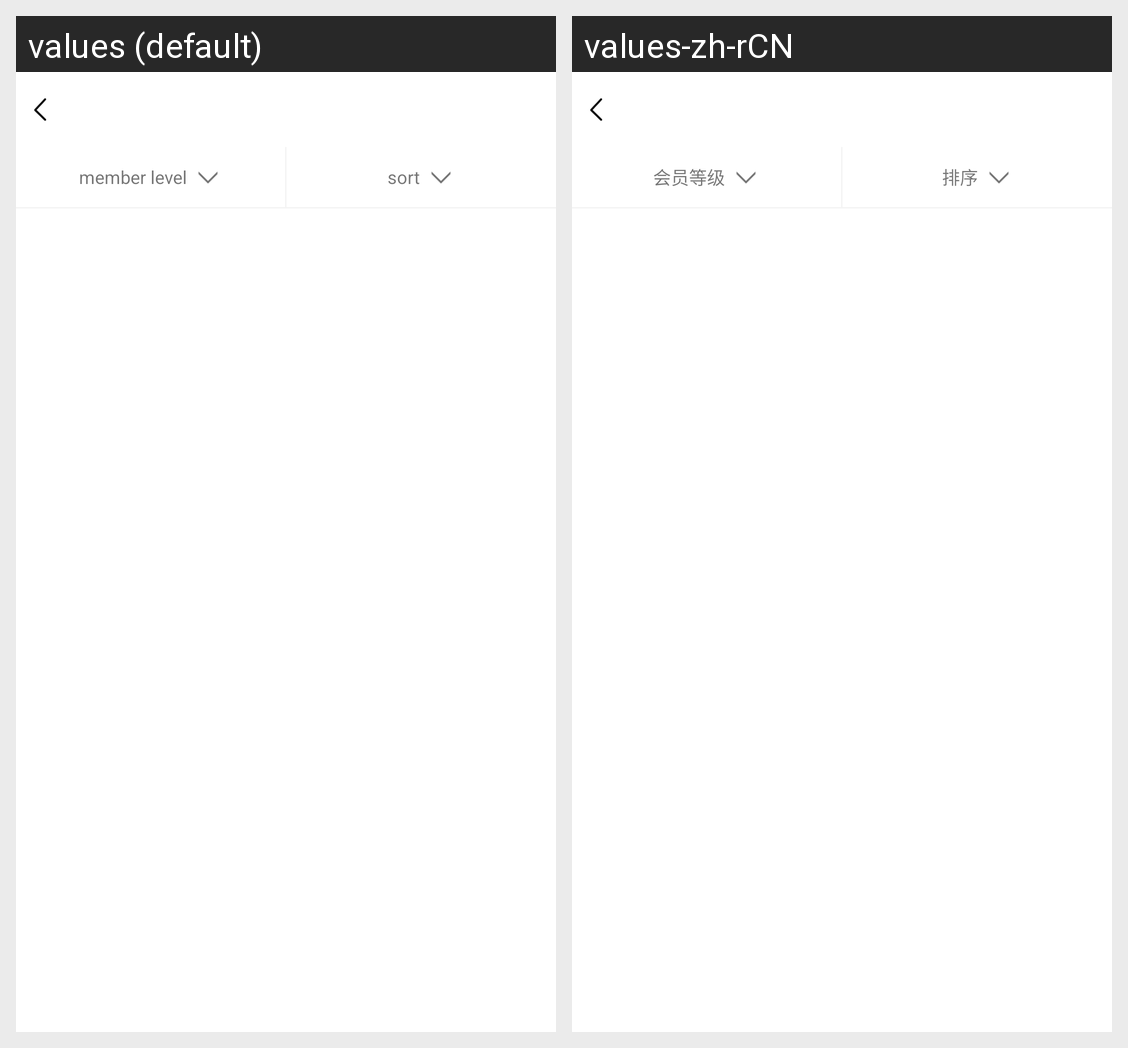

This grid shows one Android layout under two languages. Give, for every string resource on the screen, its name, the default text and each shown locale's text.
Android screen res/layout/activity_integralgiftlist.xml rendered under 2 locales, left to right: values (default), values-zh-rCN. Device: Nexus 5 (rendered at 1080×1920; each locale shown at half size, 540×960, under a caption strip naming it); theme Theme.MaterialComponents.DayNight.NoActionBar.
Strings drawn on this screen, with the default value and each locale's value (text and hints the layout hard-codes, and strings that could not be matched under every locale, appear in the picture but are not listed):

evaluation_tips6
  values: member level
  values-zh-rCN: 会员等级

paixu
  values: sort
  values-zh-rCN: 排序
